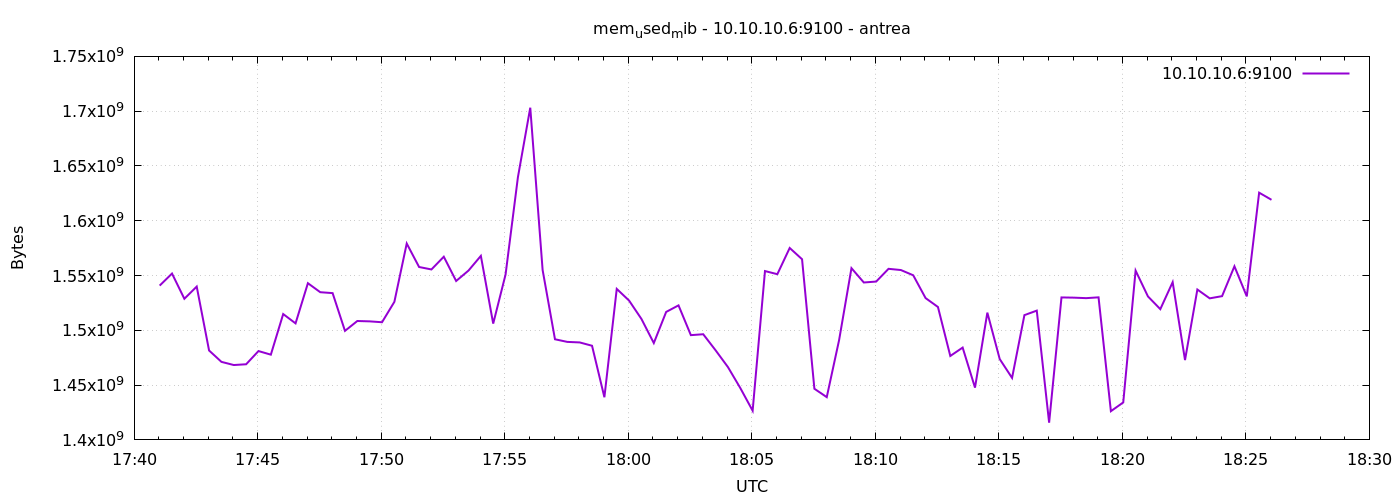

Values plotted in this chart, from the file beside it:
1777916462	1540808704
1777916492	1551814656
1777916522	1528795136
1777916552	1539919872
1777916582	1481605120
1777916612	1471217664
1777916642	1468325888
1777916672	1469030400
1777916702	1481080832
1777916732	1477791744
1777916762	1514856448
1777916792	1506336768
1777916822	1543004160
1777916852	1534787584
1777916882	1533956096
1777916912	1499516928
1777916942	1508507648
1777916972	1508175872
1777917002	1507377152
1777917032	1526005760
1777917062	1579220992
1777917092	1557782528
1777917122	1555550208
1777917152	1567174656
1777917182	1545019392
1777917212	1554538496
1777917242	1567940608
1777917272	1506136064
1777917302	1550888960
1777917332	1639731200
1777917362	1703161856
1777917392	1555013632
1777917422	1491836928
1777917452	1489436672
1777917482	1488953344
1777917512	1485918208
1777917542	1438924800
1777917572	1537802240
1777917602	1527123968
1777917632	1510363136
1777917662	1488379904
1777917692	1516785664
1777917722	1522774016
1777917752	1495597056
1777917782	1496424448
1777917812	1481797632
1777917842	1466466304
1777917872	1447362560
1777917902	1426636800
1777917932	1554087936
1777917962	1551228928
1777917992	1575149568
1777918022	1564880896
1777918052	1446674432
1777918082	1439014912
1777918112	1491148800
1777918142	1556713472
1777918172	1543651328
1777918202	1544499200
1777918232	1556127744
1777918262	1555017728
... 30 more rows
